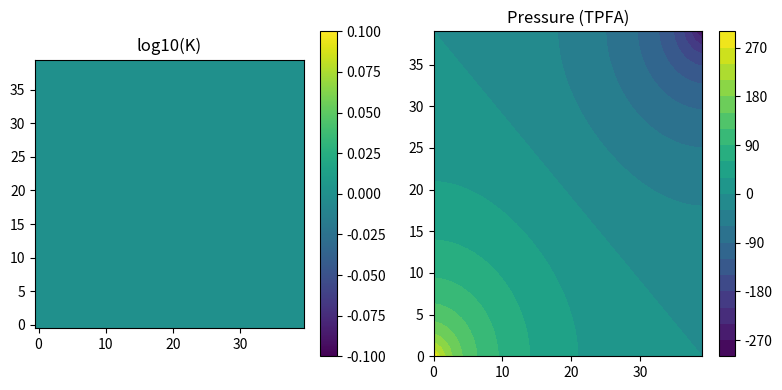

This chart was generated by the following Python code:
import numpy as np
from numpy.typing import NDArray
from scipy.sparse import lil_matrix
import scipy.sparse.linalg as spla
import matplotlib.pyplot as plt
from scipy.ndimage import uniform_filter

def compute_inv(k: np.ndarray) -> np.ndarray: return 1.0 / k
def idx(i: int, j: int, Nx: int) -> int: return i + j * Nx

def TPFA(grid:dict[str, int], permiability_field:NDArray, pressure_bc:dict[int, float]) -> NDArray:
    area = grid['Nx'] * grid['Ny']
    
    # Inverse permeabilities
    perm_inv = compute_inv(permiability_field)

    # Transmissibilities - T
    TX = np.zeros((grid['Nx']+1, grid['Ny']))
    TY = np.zeros((grid['Nx'], grid['Ny']+1))
    cell_size: dict[str, float] = {'hx':1/grid['Nx'], 'hy':1/grid['Ny']}
    tx, ty = 2*cell_size['hy']/cell_size['hx'], 2*cell_size['hx']/cell_size['hy']
    for i in range(1, grid['Nx']):
        for j in range(grid['Ny']):
            TX[i,j] = tx / (perm_inv[0,i-1,j] + perm_inv[0,i,j])
    for i in range(grid['Nx']):
        for j in range(1, grid['Ny']):
            TY[i,j] = ty / (perm_inv[1,i,j-1] + perm_inv[1,i,j])

    # Assemble pressure matrix - A
    rows, cols, data = [], [], []
    for j in range(grid['Ny']):
        for i in range(grid['Nx']):
            m = idx(i,j,grid['Nx'])
            diag = 0.0
            if i>0:
                t = TX[i,j]; rows.append(m); cols.append(m-1); data.append(-t); diag+=t
            if i<grid['Nx']-1:
                t = TX[i+1,j]; rows.append(m); cols.append(m+1); data.append(-t); diag+=t
            if j>0:
                t = TY[i,j]; rows.append(m); cols.append(idx(i,j-1,grid['Nx'])); data.append(-t); diag+=t
            if j<grid['Ny']-1:
                t = TY[i,j+1]; rows.append(m); cols.append(idx(i,j+1,grid['Nx'])); data.append(-t); diag+=t
            rows.append(m); cols.append(m); data.append(diag)
    A = lil_matrix((area, area))
    A[rows, cols] = data

    # impose Dirichlet BCs
    q = np.zeros(area)
    for node, pressure in pressure_bc.items():
        A[node,:] = 0
        A[node,node] = 1.0
        q[node] = pressure

    return spla.spsolve(A.tocsr(), q).reshape((grid['Nx'],grid['Ny']))

if __name__=='__main__':
    np.random.seed(0)
    homogeneous = True
    grid: dict[str, int] = {'Nx':40, 'Ny':40}
    pressure_bc: dict[int, float] = {0: 300.0, grid['Nx']*grid['Ny']-1: -300.0}

    if homogeneous:
        perm = np.ones((2,grid['Nx'],grid['Ny']))
    else:
        perm = np.exp(5*uniform_filter(uniform_filter(np.random.randn(2,grid['Nx'],grid['Ny']), size=3, mode='reflect'), size=3, mode='reflect'))

    pressure_tpfa = TPFA(grid, perm, pressure_bc)

    fig, (ax1,ax2) = plt.subplots(1,2,figsize=(8,4))
    im = ax1.imshow(np.log10(perm[0]), origin='lower', aspect='equal')
    ax1.set_title('log10(K)'); fig.colorbar(im, ax=ax1)

    cf = ax2.contourf(pressure_tpfa, levels=20)
    ax2.set_title('Pressure (TPFA)'); fig.colorbar(cf, ax=ax2)
    plt.tight_layout()
    plt.show()
